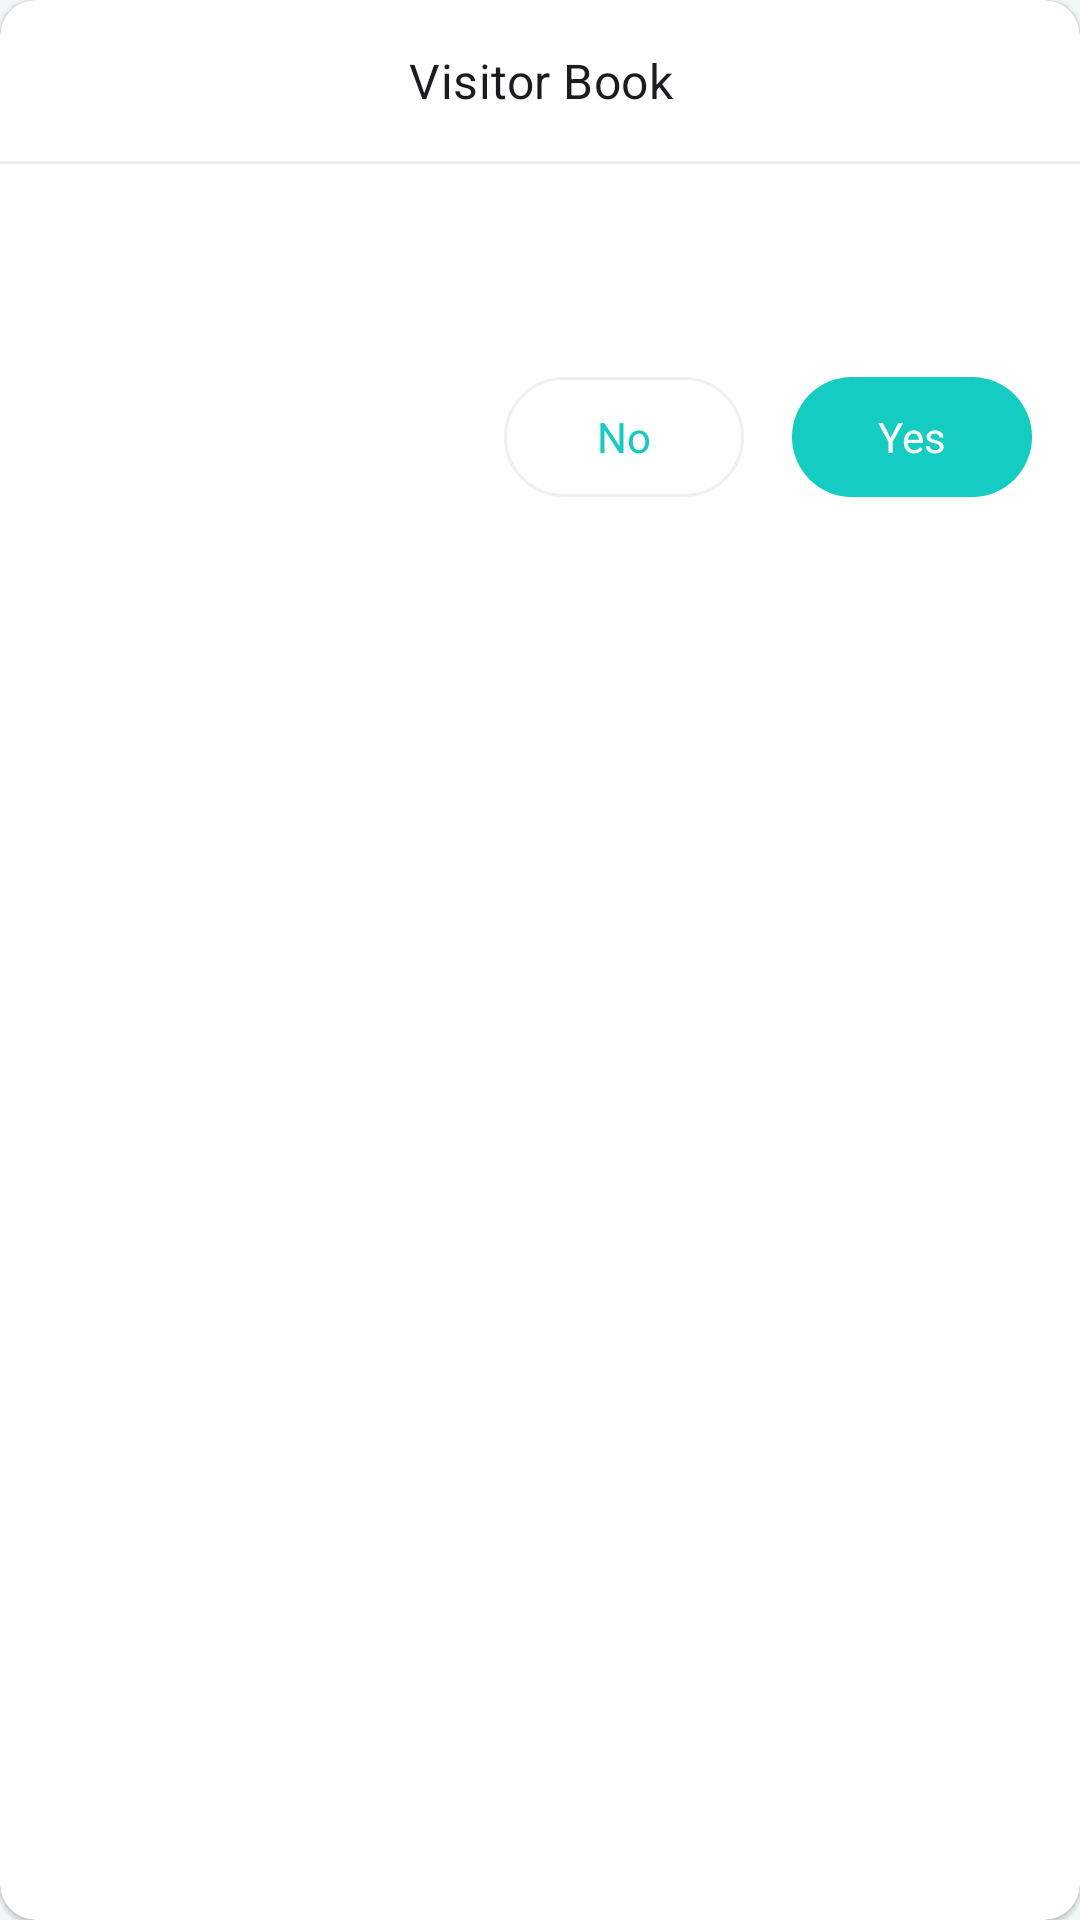

The Android layout XML behind this screen, and the referenced resources:
<!-- AndroidManifest.xml: application theme Theme.VisitorBook -->
<!-- res/layout/dialog_confirm.xml -->
<?xml version="1.0" encoding="utf-8"?>
<com.google.android.material.card.MaterialCardView xmlns:android="http://schemas.android.com/apk/res/android"
    xmlns:app="http://schemas.android.com/apk/res-auto"
    style="@style/CardView.Elevated"
    android:layout_width="match_parent"
    android:layout_height="wrap_content"
    android:layout_gravity="center"
    android:layout_margin="@dimen/spacing_large">

    <LinearLayout
        android:layout_width="match_parent"
        android:layout_height="match_parent"
        android:orientation="vertical">

        <TextView
            android:id="@+id/txt_title"
            android:layout_width="match_parent"
            android:layout_height="wrap_content"
            android:layout_margin="@dimen/spacing_default"
            android:gravity="center"
            android:text="@string/app_name"
            android:textAppearance="?attr/textAppearanceTitleMedium" />

        <View
            style="@style/Divider.Horizontal"
            android:layout_marginTop="0dp"
            android:layout_marginBottom="0dp" />

        <TextView
            android:id="@+id/txt_message"
            android:layout_width="match_parent"
            android:layout_height="wrap_content"
            android:layout_margin="@dimen/spacing_default"
            android:gravity="center"
            android:textAppearance="?attr/textAppearanceBodyMedium" />

        <LinearLayout
            android:layout_width="match_parent"
            android:layout_height="wrap_content"
            android:layout_marginHorizontal="@dimen/spacing_default"
            android:layout_marginTop="@dimen/spacing_default"
            android:layout_marginBottom="@dimen/spacing_small"
            android:gravity="center_vertical|end"
            android:orientation="horizontal">

            <com.google.android.material.button.MaterialButton
                android:id="@+id/btn_cancel"
                style="@style/Widget.Material3.Button.OutlinedButton"
                android:layout_width="80dp"
                android:layout_height="wrap_content"
                android:text="@string/no"
                app:strokeColor="?attr/dividerColor" />

            <com.google.android.material.button.MaterialButton
                android:id="@+id/btn_okay"
                android:layout_width="80dp"
                android:layout_height="wrap_content"
                android:layout_marginStart="@dimen/spacing_default"
                android:text="@string/yes" />

        </LinearLayout>

    </LinearLayout>

</com.google.android.material.card.MaterialCardView>
<!-- resources referenced by this layout -->
<resources>
  <dimen name="spacing_default">16dp</dimen>
  <dimen name="spacing_large">32dp</dimen>
  <dimen name="spacing_small">8dp</dimen>
  <string name="app_name">Visitor Book</string>
  <string name="no">No</string>
  <string name="yes">Yes</string>
  <style name="CardView.Elevated" parent="Widget.Material3.CardView.Elevated">
          <item name="cardBackgroundColor">@color/white</item>
      </style>
  <style name="Divider.Horizontal">
          <item name="android:layout_width">match_parent</item>
          <item name="android:layout_height">1dp</item>
          <item name="android:layout_marginTop">@dimen/spacing_small</item>
          <item name="android:layout_marginBottom">@dimen/spacing_small</item>
      </style>
  <color name="white">#FFFFFFFF</color>
  <color name="primary_700">#14CCC1</color>
  <color name="primary_900">#09bcae</color>
  <color name="secondary_500">#020A1A</color>
  <color name="secondary_700">#010713</color>
  <color name="primary_20">#F2F7F7</color>
  <style name="TextAppearance.HeadlineLarge" parent="TextAppearance.Material3.HeadlineLarge">
          <item name="fontFamily">@font/primary_bold</item>
      </style>
  <style name="TextAppearance.HeadlineMedium" parent="TextAppearance.Material3.HeadlineMedium">
          <item name="fontFamily">@font/primary_semi_bold</item>
      </style>
  <style name="TextAppearance.HeadlineSmall" parent="TextAppearance.Material3.HeadlineSmall">
          <item name="fontFamily">@font/primary_medium</item>
      </style>
  <style name="TextAppearance.TitleLarge" parent="TextAppearance.Material3.TitleLarge">
          <item name="fontFamily">@font/primary_bold</item>
          <item name="android:textSize">18sp</item>
      </style>
  <style name="TextAppearance.TitleMedium" parent="TextAppearance.Material3.TitleMedium">
          <item name="fontFamily">@font/primary_semi_bold</item>
      </style>
  <style name="TextAppearance.TitleSmall" parent="TextAppearance.Material3.TitleSmall">
          <item name="fontFamily">@font/primary_medium</item>
      </style>
  <style name="TextAppearance.BodyLarge" parent="TextAppearance.Material3.BodyLarge">
          <item name="fontFamily">@font/primary_regular</item>
      </style>
  <style name="TextAppearance.BodyMedium" parent="TextAppearance.Material3.BodyMedium">
          <item name="fontFamily">@font/primary_regular</item>
      </style>
  <style name="TextAppearance.BodySmall" parent="TextAppearance.Material3.BodySmall">
          <item name="fontFamily">@font/primary_regular</item>
      </style>
  <style name="TextAppearance.LabelLarge" parent="TextAppearance.Material3.LabelLarge">
          <item name="fontFamily">@font/primary_semi_bold</item>
      </style>
  <style name="TextAppearance.LabelMedium" parent="TextAppearance.Material3.LabelMedium">
          <item name="fontFamily">@font/primary_medium</item>
      </style>
  <style name="TextAppearance.LabelSmall" parent="TextAppearance.Material3.LabelSmall">
          <item name="fontFamily">@font/primary_regular</item>
          <item name="android:textColor">?android:attr/textColorHint</item>
      </style>
  <style name="ShapeAppearance.SmallComponent" parent="ShapeAppearance.Material3.SmallComponent">
          <item name="cornerSize">@dimen/shape_radius_small_component</item>
      </style>
  <style name="ShapeAppearance.MediumComponent" parent="ShapeAppearance.Material3.MediumComponent">
          <item name="cornerSize">@dimen/shape_radius_medium_component</item>
      </style>
  <style name="ShapeAppearance.LargeComponent" parent="ShapeAppearance.Material3.LargeComponent">
          <item name="cornerSize">@dimen/shape_radius_large_component</item>
      </style>
  <color name="stroke_color">#1E808080</color>
  <dimen name="shape_radius_small_component">8dp</dimen>
  <dimen name="shape_radius_medium_component">24dp</dimen>
  <color name="error">#CC0000</color>
  <color name="primary_a20">#201CD6CD</color>
</resources>
